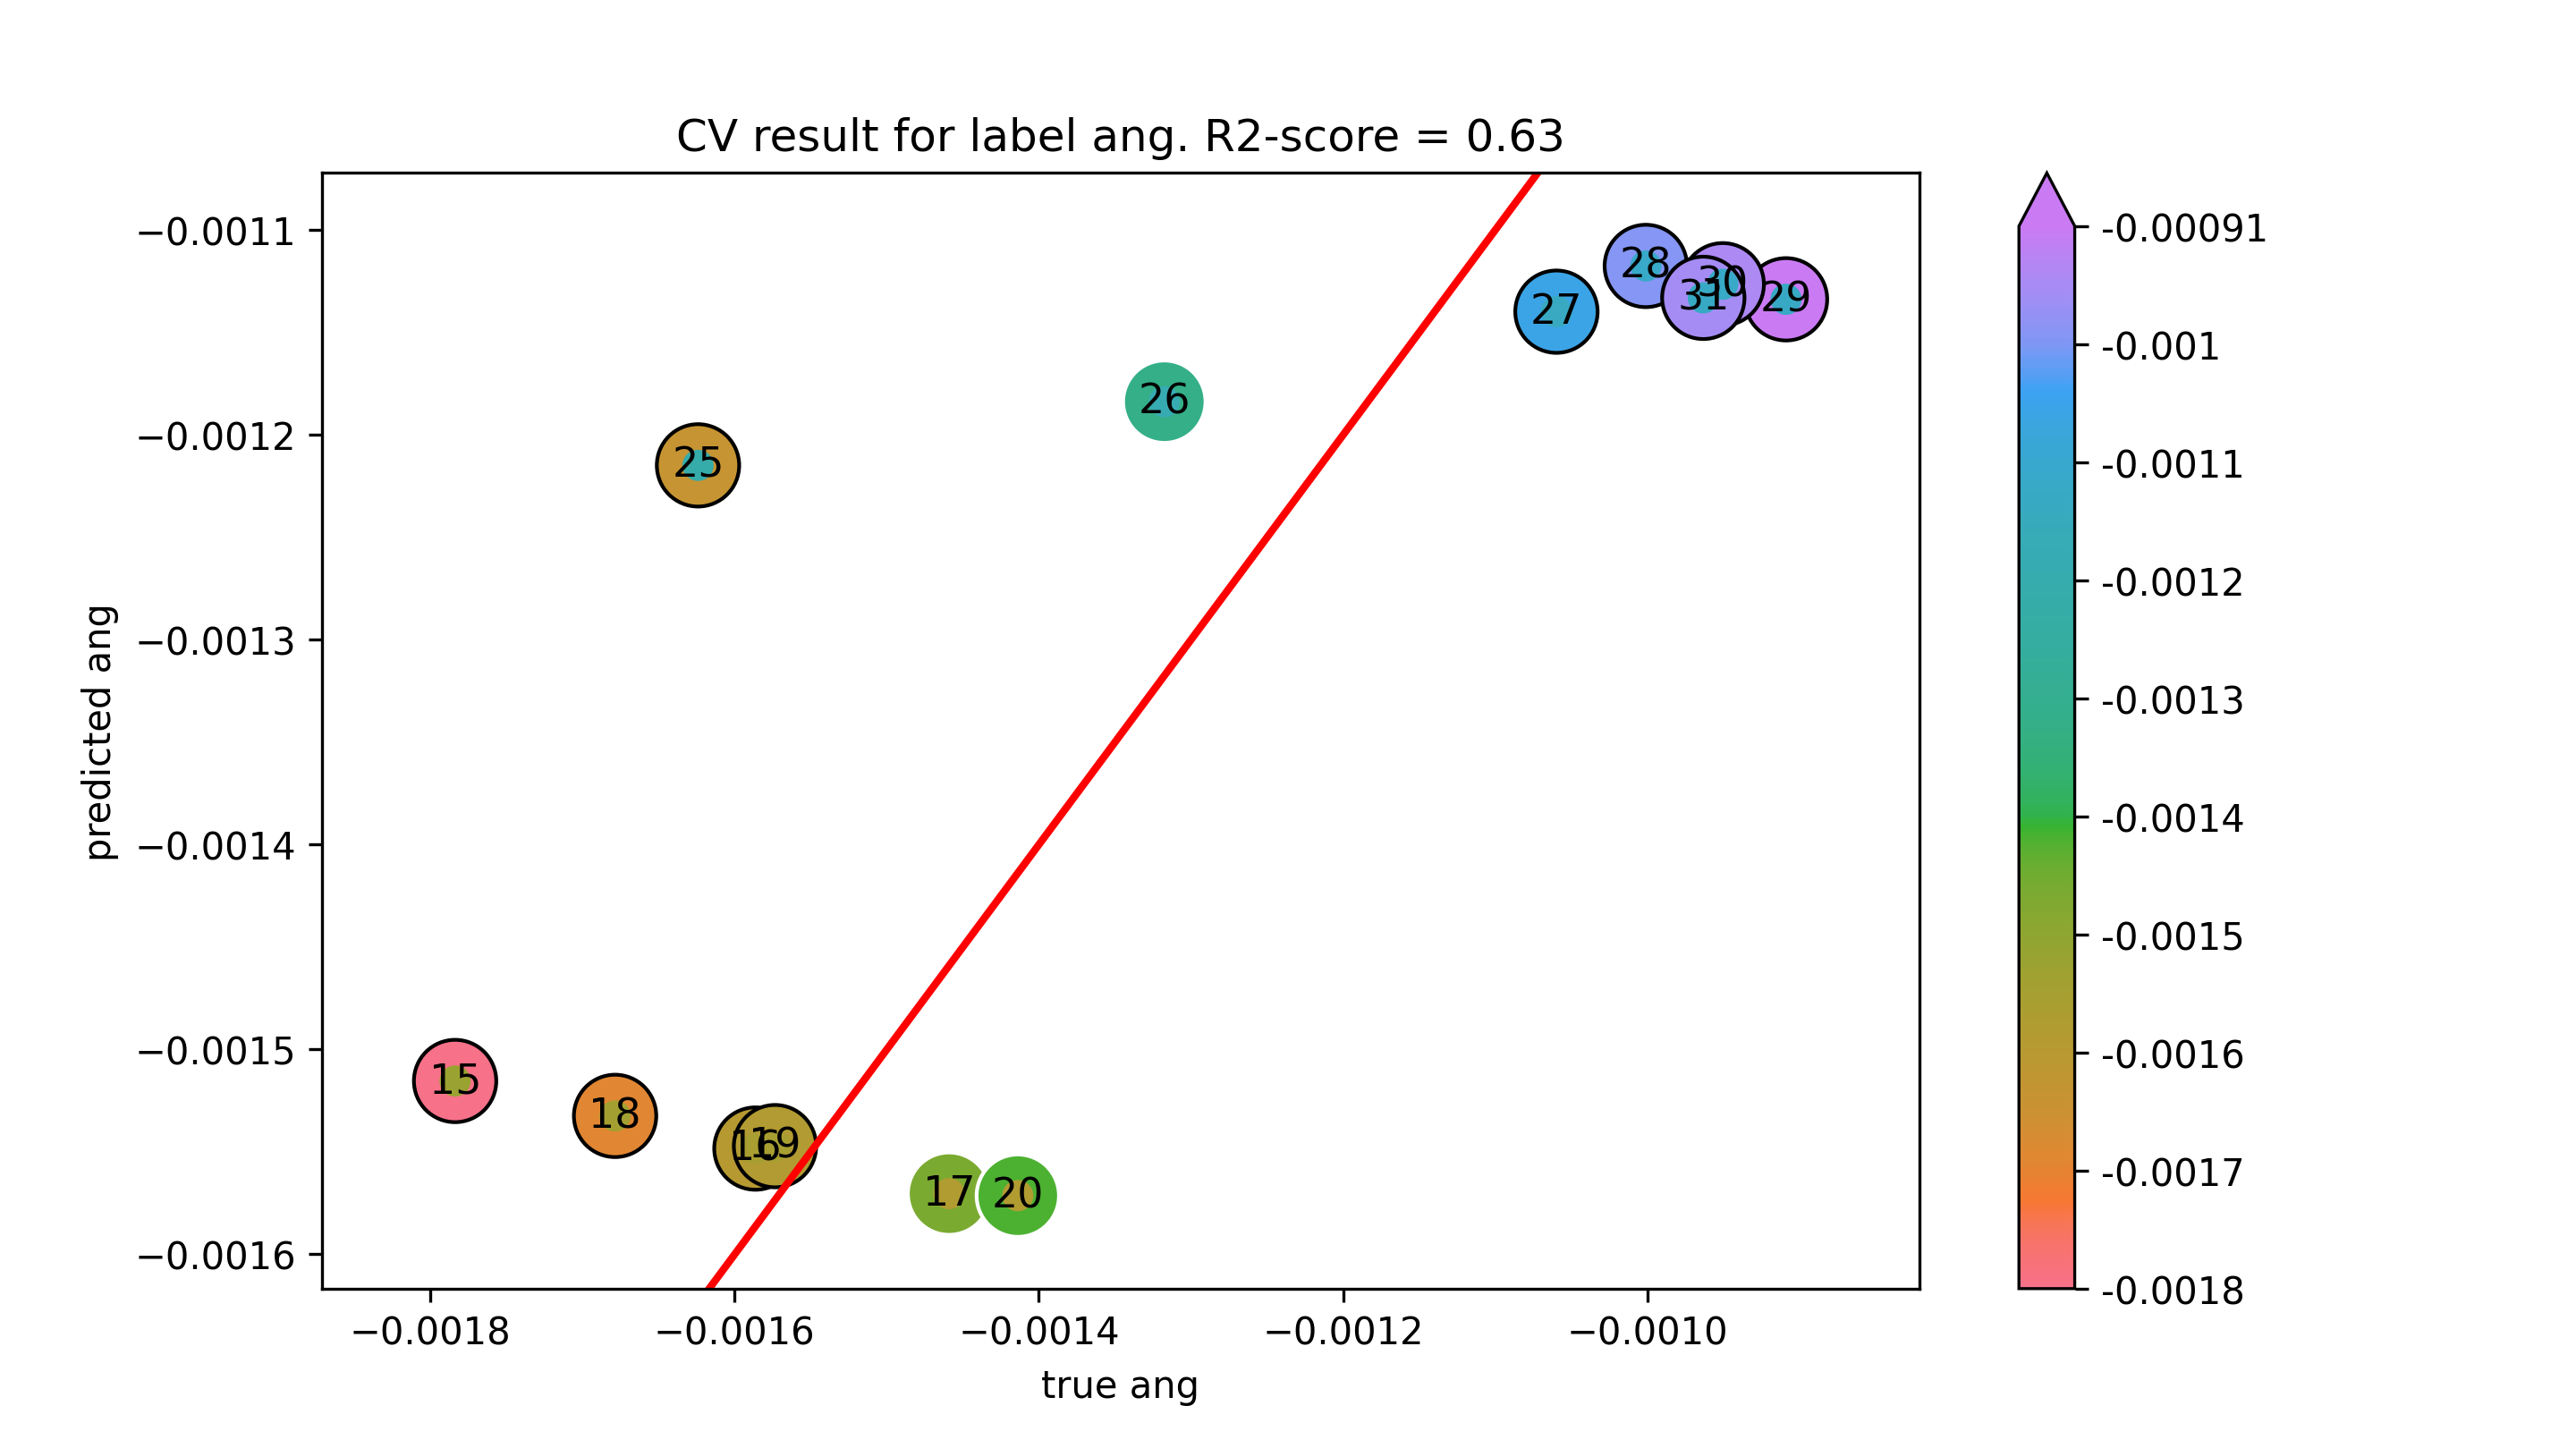

Values plotted in this chart, from the file beside it:
true ang, predicted ang
-0.001784, -0.001515
-0.001586, -0.001548
-0.001459, -0.00157
-0.001679, -0.001532
-0.001573, -0.001547
-0.001414, -0.001571
-0.001624, -0.001215
-0.001318, -0.001184
-0.00106, -0.00114
-0.001001, -0.001118
-0.0009088, -0.001134
-0.0009504, -0.001126
-0.0009632, -0.001133
